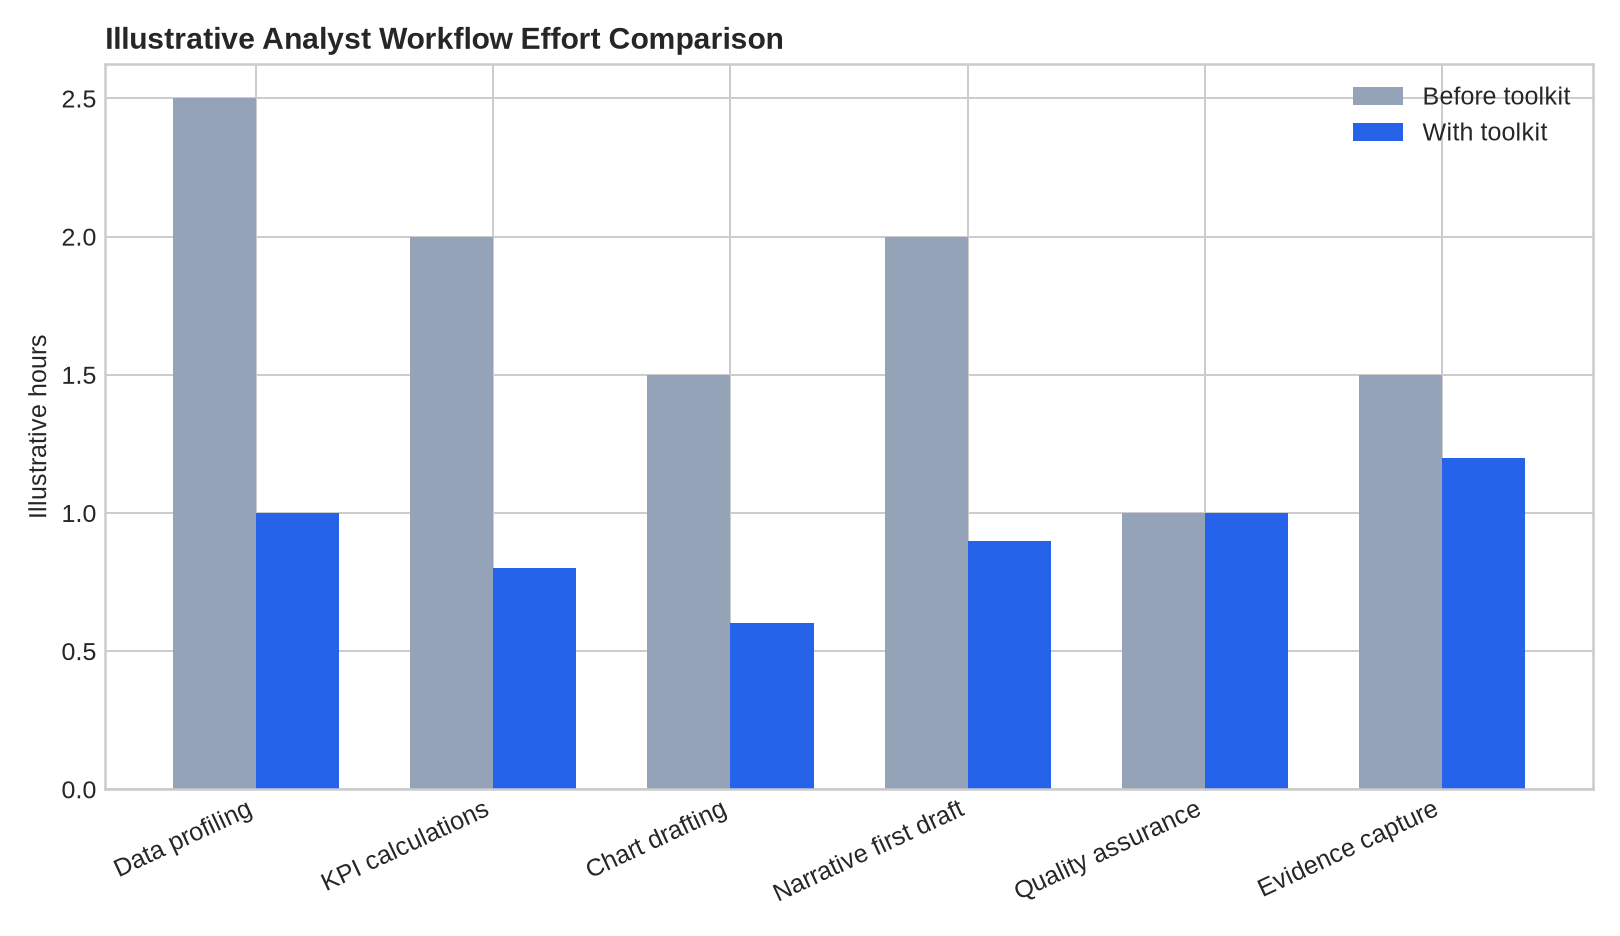

Source data for this figure (header and first rows):
task, before_hours, after_hours, hours_saved, saving_pct
Data profiling, 2.5, 1.0, 1.5, 0.6
KPI calculations, 2.0, 0.8, 1.2, 0.6
Chart drafting, 1.5, 0.6, 0.9, 0.6
Narrative first draft, 2.0, 0.9, 1.1, 0.55
Quality assurance, 1.0, 1.0, 0.0, 0.0
Evidence capture, 1.5, 1.2, 0.3, 0.2
